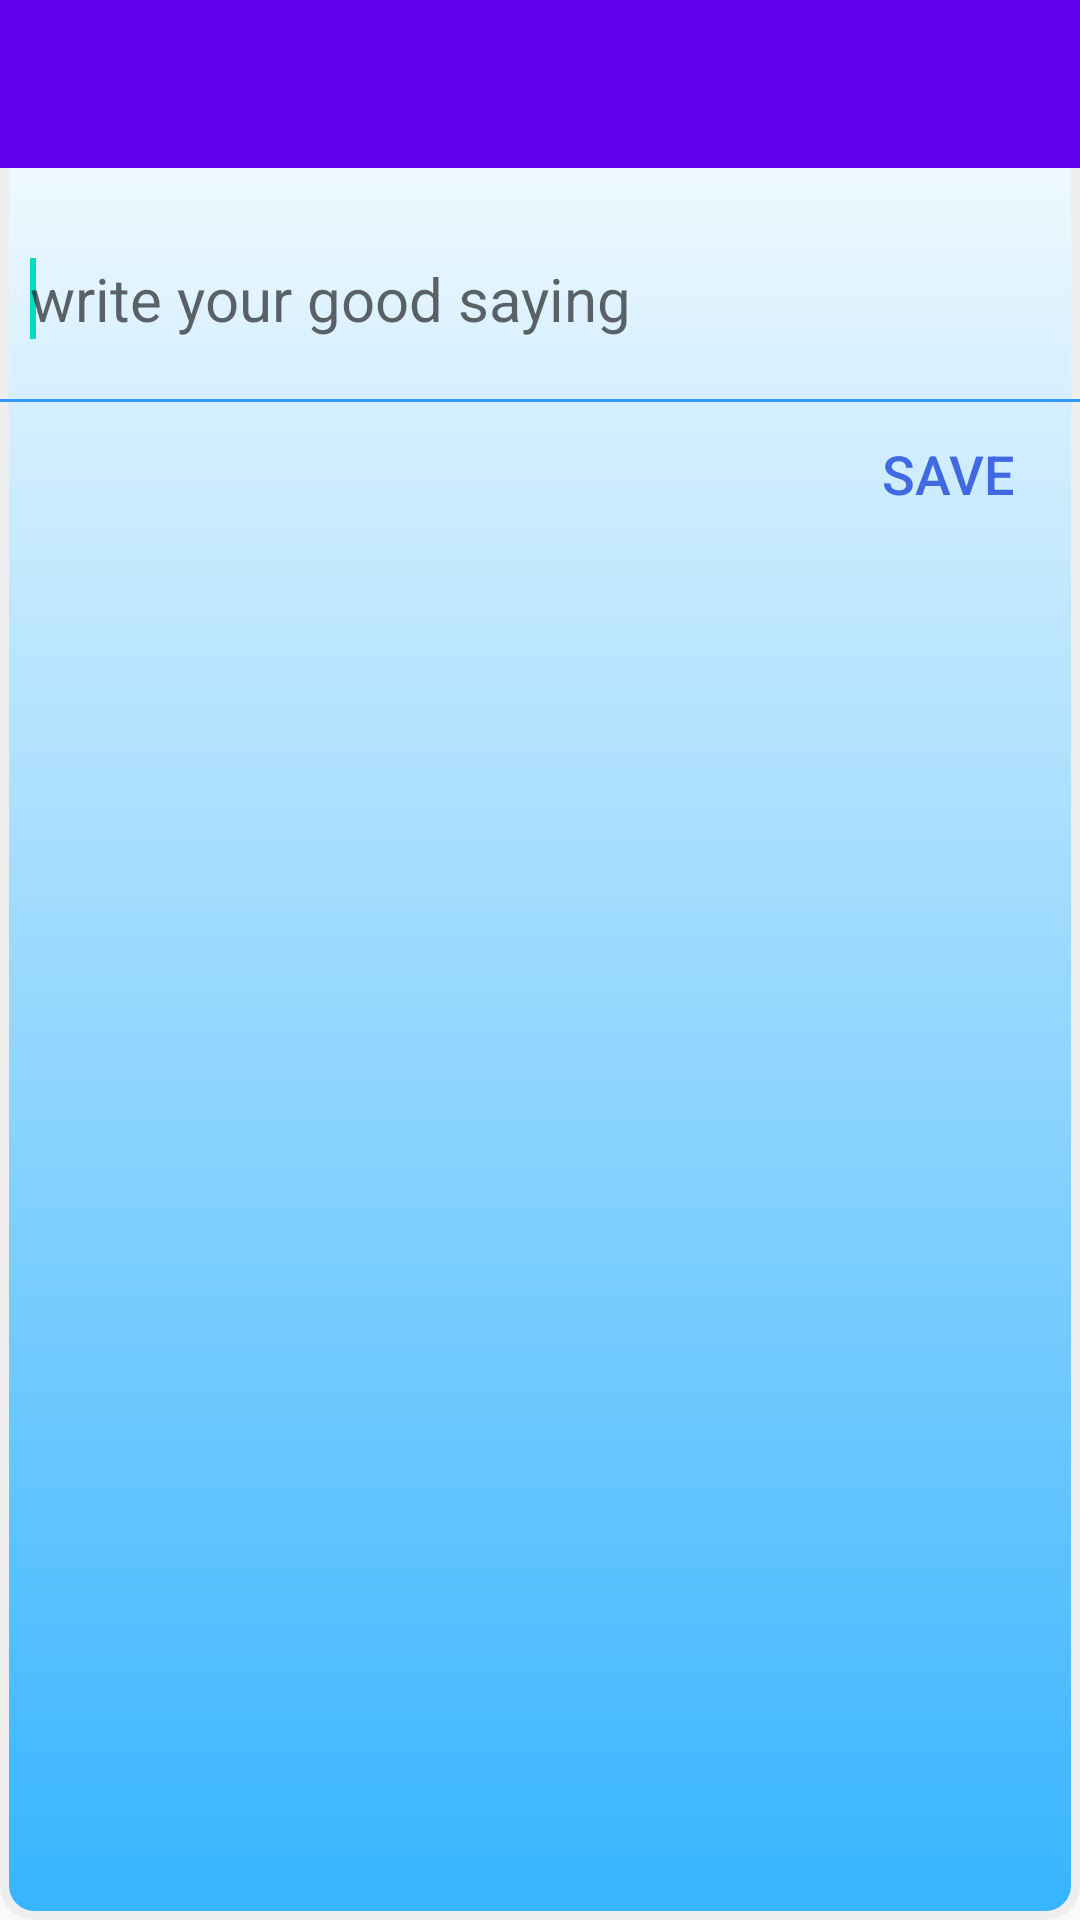

Produce the Android XML layout that renders to this screen, including the resource entries it uses.
<!-- AndroidManifest.xml: application theme AppTheme -->
<!-- res/layout/input_layout.xml -->
<?xml version="1.0" encoding="utf-8"?>
<LinearLayout xmlns:android="http://schemas.android.com/apk/res/android"
    xmlns:app="http://schemas.android.com/apk/res-auto"
    android:layout_width="fill_parent"
    android:layout_height="fill_parent"
    android:orientation="vertical"
    android:background="@drawable/bg">

    <android.support.v7.widget.Toolbar
        android:id="@+id/sub_toolbar"
        android:layout_width="match_parent"
        android:layout_height="wrap_content"
        android:height="?actionBarSize"
        android:background="?attr/colorPrimary"
        app:popupTheme="@style/AppTheme.PopupOverlay"
        app:theme="@style/ThemeOverlay.AppCompat.Dark.ActionBar"
        />

    <LinearLayout
        android:orientation="vertical"
        android:layout_width="fill_parent"
        android:layout_height="wrap_content"
        android:focusable="true"
        >

        <ScrollView
            android:layout_width="match_parent"
            android:layout_height="wrap_content"
            android:layout_weight="1">

        <EditText android:id="@+id/edit_text"
            android:layout_width="match_parent"
            android:layout_height="match_parent"
            android:layout_margin="10dp"
            android:paddingTop="20dp"
            android:paddingBottom="10dp"
            android:maxLength="100"
            android:textSize="20sp"
            android:hint="@string/edit_hint"
            android:background="@null"
            >
            <requestFocus />
        </EditText>

        </ScrollView>

        <TextView
            android:id="@+id/text_view_line"
            android:layout_width="match_parent"
            android:layout_height="3px"
            android:background="#3399FF"
            />

        <Button
            android:id="@+id/btn_save"
            android:layout_width="wrap_content"
            android:layout_height="wrap_content"
            android:text="@string/btn_save"
            android:background="#00000000"
            android:textColor="#4169E1"
            android:layout_gravity="right"
            android:textSize="18sp"
            android:onClick="onButtonClick"/>

    </LinearLayout>

</LinearLayout>
<!-- resources referenced by this layout -->
<resources>
  <!-- drawable bg (drawable) -->
  <?xml version="1.0" encoding="utf-8"?>
  <shape xmlns:android="http://schemas.android.com/apk/res/android"
      android:shape="rectangle" >
  
      <gradient
          android:angle="90"
          android:endColor="#ffffff"
          android:startColor="#36B4FF" />
  
      <stroke
          android:width="3dp"
          android:color="#EEE" />
  
      <corners
          android:bottomLeftRadius="10dp"
          android:bottomRightRadius="10dp"
          android:topLeftRadius="10dp"
          android:topRightRadius="10dp" />
  
  </shape>
  <string name="btn_save">Save</string>
  <string name="edit_hint">write your good saying</string>
  <style name="AppTheme.PopupOverlay" parent="ThemeOverlay.AppCompat.Light" />
  <style name="AppTheme" parent="Theme.AppCompat.Light.NoActionBar">
  
          
          <item name="colorPrimary">@color/colorPrimary</item>
          <item name="colorPrimaryDark">@color/colorPrimaryDark</item>
          <item name="colorAccent">@color/colorAccent</item>
      </style>
  <!-- not gathered from this repository: default colours our renderer supplied (Android Studio template values) -->
  <color name="colorPrimary">#FF6200EE</color>
  <color name="colorPrimaryDark">#FF3700B3</color>
  <color name="colorAccent">#FF03DAC5</color>
</resources>
